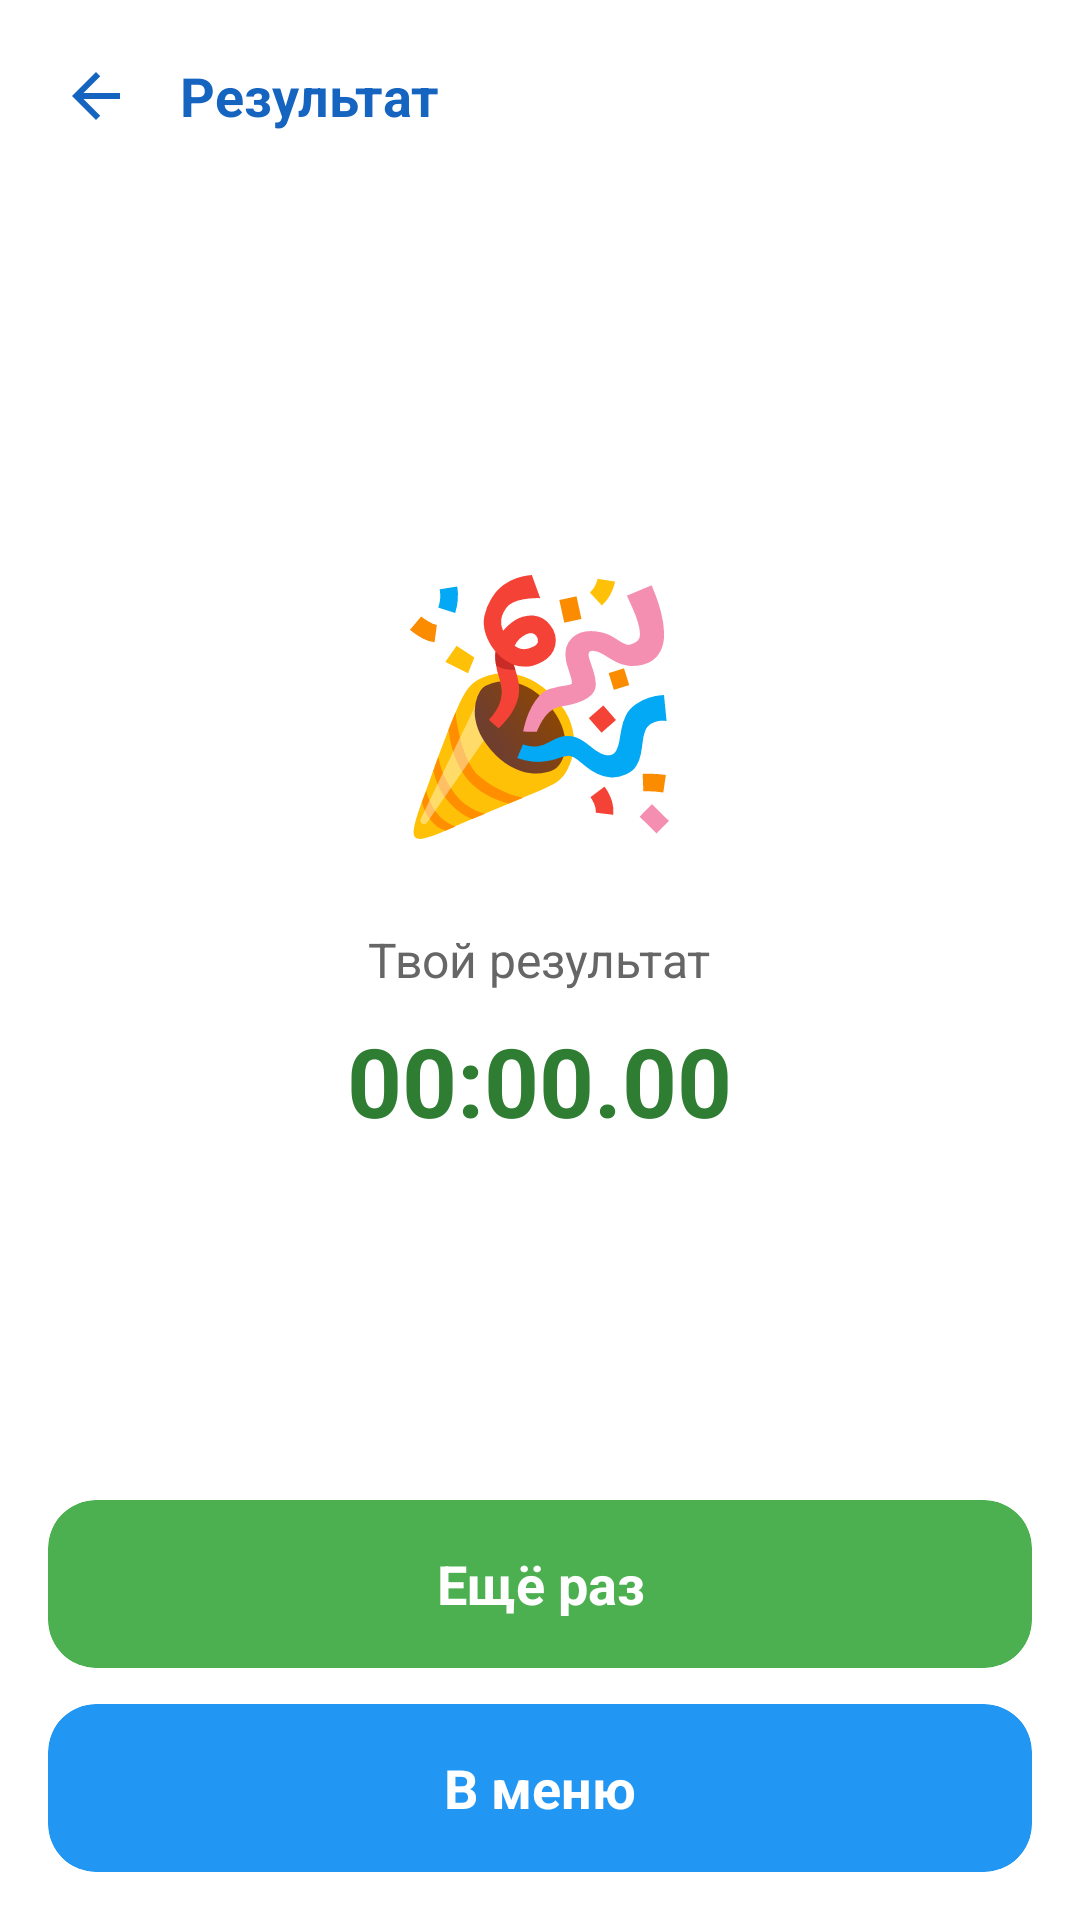

The Android layout XML behind this screen, and the referenced resources:
<!-- AndroidManifest.xml: application theme Theme.DanaBala -->
<!-- res/layout/activity_schulte_numbers_results.xml -->
<?xml version="1.0" encoding="utf-8"?>
<LinearLayout xmlns:android="http://schemas.android.com/apk/res/android"
    xmlns:tools="http://schemas.android.com/tools"
    xmlns:app="http://schemas.android.com/apk/res-auto"
    android:id="@+id/main"
    android:layout_width="match_parent"
    android:layout_height="match_parent"
    android:orientation="vertical"
    android:padding="16dp"
    android:background="@drawable/gradient_celebration_background"
    tools:context=".SchulteNumbersResultsActivity">

    
    <LinearLayout
        android:layout_width="match_parent"
        android:layout_height="wrap_content"
        android:orientation="horizontal"
        android:gravity="center_vertical"
        android:layout_marginBottom="20dp">

        <ImageView
            android:id="@+id/btnBack"
            android:layout_width="32dp"
            android:layout_height="32dp"
            android:src="@drawable/ic_arrow_back"
            android:background="?attr/selectableItemBackgroundBorderless"
            android:padding="4dp"
            android:clickable="true"
            android:focusable="true"
            android:contentDescription="Назад" />

        <TextView
            android:layout_width="0dp"
            android:layout_height="wrap_content"
            android:layout_weight="1"
            android:text="Результат"
            android:textSize="18sp"
            android:textStyle="bold"
            android:textColor="#1565C0"
            android:layout_marginStart="12dp"
            android:gravity="start" />

    </LinearLayout>

    
    <LinearLayout
        android:layout_width="match_parent"
        android:layout_height="0dp"
        android:layout_weight="1"
        android:orientation="vertical"
        android:gravity="center">

        <TextView
            android:id="@+id/emojiText"
            android:layout_width="wrap_content"
            android:layout_height="wrap_content"
            android:text="🎉"
            android:textSize="80sp"
            android:layout_marginBottom="24dp" />

        <TextView
            android:id="@+id/messageTitleText"
            android:layout_width="wrap_content"
            android:layout_height="wrap_content"
            android:text="Твой результат"
            android:textSize="16sp"
            android:textColor="#666666"
            android:layout_marginBottom="8dp" />

        <TextView
            android:id="@+id/timeText"
            android:layout_width="wrap_content"
            android:layout_height="wrap_content"
            android:text="00:00.00"
            android:textSize="32sp"
            android:textStyle="bold"
            android:textColor="#2E7D32"
            android:layout_marginBottom="8dp" />

    </LinearLayout>

    
    <LinearLayout
        android:layout_width="match_parent"
        android:layout_height="wrap_content"
        android:orientation="vertical">

        <androidx.cardview.widget.CardView
            android:id="@+id/btnPlayAgain"
            android:layout_width="match_parent"
            android:layout_height="56dp"
            android:layout_marginBottom="12dp"
            android:clickable="true"
            android:focusable="true"
            android:foreground="?android:attr/selectableItemBackground"
            app:cardCornerRadius="16dp"
            app:cardElevation="6dp"
            app:cardBackgroundColor="#4CAF50">

            <TextView
                android:layout_width="match_parent"
                android:layout_height="match_parent"
                android:text="Ещё раз"
                android:textSize="18sp"
                android:textStyle="bold"
                android:textColor="#FFFFFF"
                android:gravity="center" />

        </androidx.cardview.widget.CardView>

        <androidx.cardview.widget.CardView
            android:id="@+id/btnBackToMenu"
            android:layout_width="match_parent"
            android:layout_height="56dp"
            android:clickable="true"
            android:focusable="true"
            android:foreground="?android:attr/selectableItemBackground"
            app:cardCornerRadius="16dp"
            app:cardElevation="6dp"
            app:cardBackgroundColor="#2196F3">

            <TextView
                android:layout_width="match_parent"
                android:layout_height="match_parent"
                android:text="В меню"
                android:textSize="18sp"
                android:textStyle="bold"
                android:textColor="#FFFFFF"
                android:gravity="center" />

        </androidx.cardview.widget.CardView>

    </LinearLayout>

</LinearLayout>
<!-- resources referenced by this layout -->
<resources>
  <!-- drawable ic_arrow_back (drawable) -->
  <?xml version="1.0" encoding="utf-8"?>
  <vector xmlns:android="http://schemas.android.com/apk/res/android"
      android:width="24dp"
      android:height="24dp"
      android:viewportWidth="24"
      android:viewportHeight="24"
      android:tint="#1565C0">
      <path
          android:fillColor="@android:color/white"
          android:pathData="M20,11H7.83l5.59,-5.59L12,4l-8,8 8,8 1.41,-1.41L7.83,13H20v-2z"/>
  </vector>
</resources>
